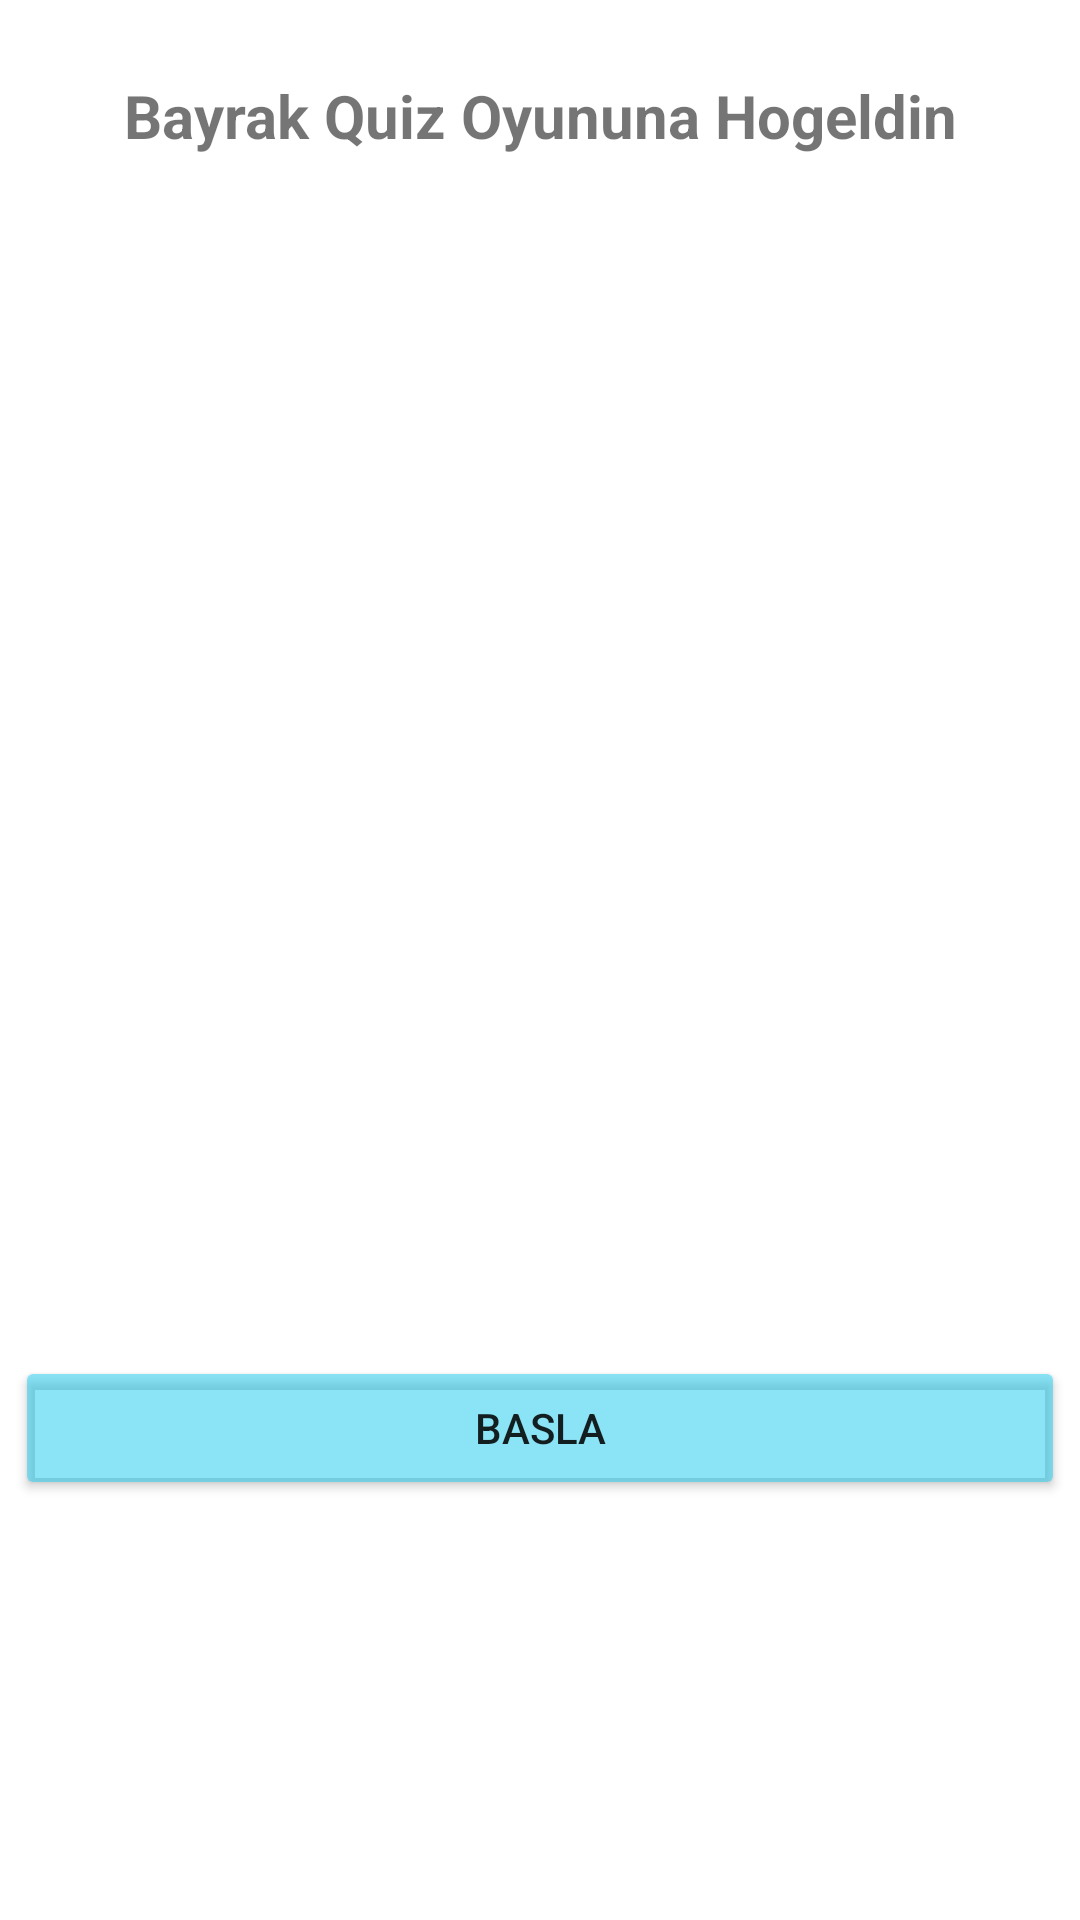

Here is an Android app screen rendered from its layout file. Give the layout XML and the strings, colors and styles it references.
<!-- AndroidManifest.xml: application theme Theme.BayrakQuiz -->
<!-- res/layout/activity_main.xml -->
<?xml version="1.0" encoding="utf-8"?>
<androidx.constraintlayout.widget.ConstraintLayout xmlns:android="http://schemas.android.com/apk/res/android"
    xmlns:app="http://schemas.android.com/apk/res-auto"
    xmlns:tools="http://schemas.android.com/tools"
    android:layout_width="match_parent"
    android:layout_height="match_parent"
    tools:context=".MainActivity">


    <TextView
        android:id="@+id/hosgeldinText"
        android:layout_width="wrap_content"
        android:layout_height="wrap_content"
        android:text="Bayrak Quiz Oyununa Hogeldin"
        app:layout_constraintStart_toStartOf="parent"
        app:layout_constraintEnd_toEndOf="parent"
        app:layout_constraintTop_toTopOf="parent"
        android:layout_marginTop="25dp"
        android:textStyle="bold"
        android:textSize="20dp"/>

    <Button
        android:id="@+id/baslaButton"
        android:layout_width="350dp"
        android:layout_height="wrap_content"
        android:text="BASLA"
        app:layout_constraintStart_toStartOf="parent"
        app:layout_constraintEnd_toEndOf="parent"
        app:layout_constraintTop_toBottomOf="@id/hosgeldinText"
        android:layout_marginTop="400dp"
        android:backgroundTint="#7E13C9EA"/>
</androidx.constraintlayout.widget.ConstraintLayout>
<!-- resources referenced by this layout -->
<resources>
  <style name="Theme.BayrakQuiz" parent="Theme.MaterialComponents.DayNight.DarkActionBar">
          
          <item name="colorPrimary">@color/purple_500</item>
          <item name="colorPrimaryVariant">@color/purple_700</item>
          <item name="colorOnPrimary">@color/white</item>
          
          <item name="colorSecondary">@color/teal_200</item>
          <item name="colorSecondaryVariant">@color/teal_700</item>
          <item name="colorOnSecondary">@color/black</item>
          
          <item name="android:statusBarColor" tools:targetApi="l">?attr/colorPrimaryVariant</item>
          
      </style>
  <!-- not gathered from this repository: default colours our renderer supplied (Android Studio template values) -->
  <color name="purple_500">#FF6200EE</color>
  <color name="purple_700">#FF3700B3</color>
  <color name="teal_200">#FF03DAC5</color>
  <color name="teal_700">#FF018786</color>
  <color name="black">#FF000000</color>
  <color name="white">#FFFFFFFF</color>
</resources>
